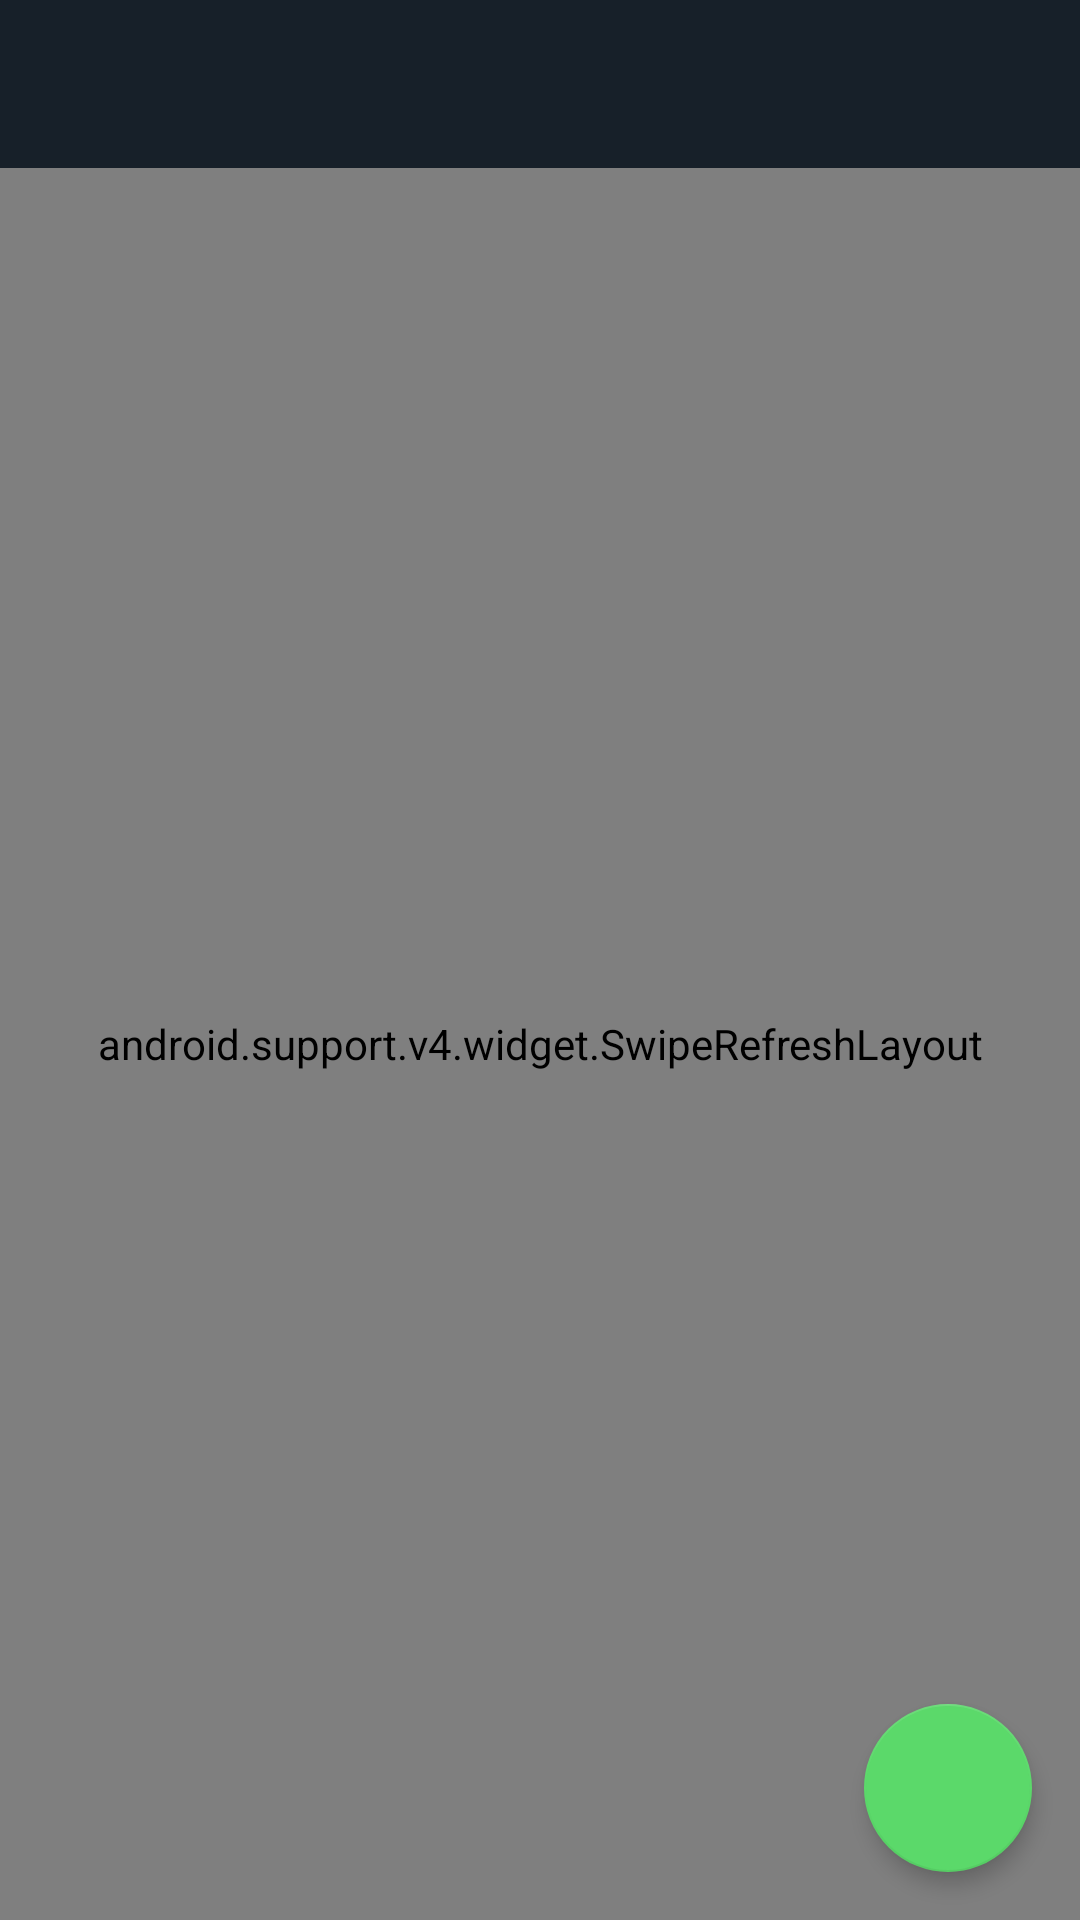

Write the Android layout XML for this screen, with the resource values it uses.
<!-- AndroidManifest.xml: application theme AppTheme.NoActionBar -->
<!-- res/layout/activity_homepage.xml -->
<?xml version="1.0" encoding="utf-8"?>
<RelativeLayout xmlns:android="http://schemas.android.com/apk/res/android"
    xmlns:app="http://schemas.android.com/apk/res-auto"
    xmlns:tools="http://schemas.android.com/tools"
    android:layout_width="match_parent"
    android:layout_height="match_parent"
    tools:context=".presentation.screen.homepage.HomepageActivity">


    <android.support.design.widget.AppBarLayout
        android:id="@+id/appBar"
        android:layout_width="match_parent"
        android:layout_height="wrap_content"
        android:theme="@style/AppTheme.AppBarOverlay">

        <android.support.v7.widget.Toolbar
            android:id="@+id/toolbar"
            android:layout_width="match_parent"
            android:layout_height="?attr/actionBarSize"
            android:background="?attr/colorPrimary"
            app:popupTheme="@style/AppTheme.PopupOverlay" />

    </android.support.design.widget.AppBarLayout>

    <RelativeLayout
        android:layout_below="@id/appBar"
        android:layout_width="match_parent"
        android:layout_height="match_parent">


        <android.support.v4.widget.SwipeRefreshLayout
            android:id="@+id/swipeLayout"
            android:layout_width="match_parent"
            android:layout_height="match_parent">

            <android.support.v7.widget.RecyclerView
                style="@style/HomepageList"
                android:id="@+id/movieRecyclerView"
                android:layout_width="match_parent"
                android:layout_height="match_parent"
                tools:listitem="@layout/movie_list_item"
                >

            </android.support.v7.widget.RecyclerView>

        </android.support.v4.widget.SwipeRefreshLayout>

        <android.support.design.widget.FloatingActionButton
            android:id="@+id/filterFab"
            android:layout_alignParentBottom="true"
            android:layout_alignParentEnd="true"
            android:layout_margin="@dimen/fab_margin"
            android:layout_width="wrap_content"
            android:layout_height="wrap_content"
            android:src="@drawable/ic_filter_date"
            app:elevation="4dp"
            />

        <TextView
            android:id="@+id/resetFilterButton"
            style="@style/RoundedButton"
            android:layout_marginBottom="@dimen/android_standard_padding"
            android:layout_alignParentBottom="true"
            android:layout_centerHorizontal="true"
            android:layout_width="wrap_content"
            android:layout_height="wrap_content"
            android:text="@string/activity_homepage_reset_filter_button_text"
            android:clickable="true"
            android:focusable="true"
            android:visibility="gone"
            tools:visibility="visible"
            />

        <TextView
            style="@style/Homepage.EmptyView"
            android:id="@+id/emptyList"
            android:layout_width="match_parent"
            android:layout_height="match_parent"
            android:visibility="gone"
            tools:visibility="visible"
            android:text="@string/activity_homepage_no_movies_available"
            />

        <TextView
            style="@style/Homepage.ErrorView"
            android:id="@+id/errorView"
            android:layout_width="match_parent"
            android:layout_height="match_parent"
            android:visibility="gone"
            tools:visibility="visible"
            android:text="@string/generic_error"
            />


        <ProgressBar
            android:id="@+id/progressBar"
            android:layout_width="wrap_content"
            android:layout_height="wrap_content"
            android:indeterminate="true"
            android:visibility="gone"
            android:layout_centerInParent="true"
            />

    </RelativeLayout>



</RelativeLayout>
<!-- res/layout/movie_list_item.xml (included above) -->
<?xml version="1.0" encoding="utf-8"?>
<RelativeLayout xmlns:android="http://schemas.android.com/apk/res/android"
    xmlns:app="http://schemas.android.com/apk/res-auto"
    xmlns:tools="http://schemas.android.com/tools"
    android:layout_width="match_parent"
    android:layout_height="wrap_content"

    >

    <android.support.v7.widget.CardView
        style="@style/HomepageItem"
        xmlns:card_view="http://schemas.android.com/apk/res-auto"
        android:id="@+id/cardView"
        android:layout_width="match_parent"
        android:layout_height="wrap_content"
        app:cardBackgroundColor="@android:color/white"
        android:foreground="?android:attr/selectableItemBackground"
        app:cardCornerRadius="4dp"
        app:cardElevation="4dp" >

        <RelativeLayout
            android:layout_width="match_parent"
            android:layout_height="match_parent"
            android:orientation="horizontal">

            <com.facebook.drawee.view.SimpleDraweeView
                android:id="@+id/posterImage"
                android:layout_width="90dp"
                android:layout_height="135dp"
                tools:scaleType="fitCenter"
                tools:placeholderImage="@drawable/ic_no_poster"
                />

            <LinearLayout
                android:padding="@dimen/movie_list_item_text_padding"
                android:layout_toEndOf="@id/posterImage"
                android:layout_width="match_parent"
                android:layout_height="wrap_content"
                android:orientation="vertical">

                <TextView
                    style="@style/HomepageItem.Title"
                    android:id="@+id/title"
                    android:layout_width="match_parent"
                    android:layout_height="wrap_content"
                    tools:text="Title"
                    />

                <TextView
                    style="@style/HomepageItem.ReleaseDate"
                    android:id="@+id/releaseDate"
                    android:layout_width="match_parent"
                    android:layout_height="wrap_content"
                    tools:text="December 31, 2018"
                    />

                <TextView
                    style="@style/HomepageItem.Overview"
                    android:id="@+id/overview"
                    android:layout_width="match_parent"
                    android:layout_height="wrap_content"
                    tools:text="fgsdg jkfhgjkfdgh kdfgh fdjkg hd fjgh jkdfhgdfjgj fdhgjkfhgjk fhgdflgh dfhgdfjklhgh dfghjkdfh gfjkhgdfjkh ghdfjkhg dfjgh dfkl"
                    />

            </LinearLayout>



        </RelativeLayout>






    </android.support.v7.widget.CardView>



</RelativeLayout>
<!-- resources referenced by this layout -->
<resources>
  <dimen name="android_standard_padding">16dp</dimen>
  <dimen name="fab_margin">16dp</dimen>
  <dimen name="movie_list_item_text_padding">8dp</dimen>
  <!-- drawable ic_no_poster: png bitmap (drawable-hdpi, 1006 bytes) -->
  <string name="activity_homepage_no_movies_available">No movies available</string>
  <string name="activity_homepage_reset_filter_button_text">Reset active filter</string>
  <string name="generic_error">Ops, something was wrong retry later</string>
  <style name="AppTheme.AppBarOverlay" parent="ThemeOverlay.AppCompat.Dark.ActionBar" />
  <style name="AppTheme.PopupOverlay" parent="ThemeOverlay.AppCompat.Light" />
  <style name="Homepage.EmptyView" parent="Default.Text">
          <item name="android:textStyle">bold</item>
          <item name="android:textSize">@dimen/text_size_xxlarge</item>
          <item name="android:gravity">center</item>
          <item name="android:padding">30dp</item>
      </style>
  <style name="Homepage.ErrorView" parent="Default.ErrorView">
      </style>
  <style name="HomepageItem" parent="CardView">
          <item name="android:layout_margin">@dimen/movie_item_margin</item>
      </style>
  <style name="HomepageItem.Overview" parent="Default.Text">
          <item name="android:maxLines">3</item>
          <item name="android:ellipsize">end</item>
          <item name="android:singleLine">false</item>
      </style>
  <style name="HomepageItem.ReleaseDate" parent="Default.Text">
          <item name="android:textStyle">italic</item>
          <item name="android:singleLine">true</item>
          <item name="android:ellipsize">end</item>
      </style>
  <style name="HomepageItem.Title" parent="Default.Title">
          <item name="android:ellipsize">end</item>
          <item name="android:singleLine">true</item>
      </style>
  <style name="HomepageList">
          <item name="android:background">@color/colorBackground</item>
      </style>
  <style name="RoundedButton" parent="">
  
          <item name="android:background">@drawable/rounded_button_bg</item>
          <item name="android:padding">@dimen/rounded_button_padding</item>
          <item name="android:textSize">@dimen/text_size_xxxsmall</item>
          <item name="android:textAllCaps">true</item>
      </style>
  <style name="AppTheme.NoActionBar">
          <item name="windowActionBar">false</item>
          <item name="windowNoTitle">true</item>
      </style>
  <style name="Default.Text" parent="">
          <item name="android:textSize">@dimen/text_size_small</item>
          <item name="android:textColor">@android:color/darker_gray</item>
          <item name="android:textStyle">normal</item>
      </style>
  <dimen name="text_size_xxlarge">26sp</dimen>
  <style name="Default.ErrorView" parent="Default.Text">
          <item name="android:textStyle">bold</item>
          <item name="android:textSize">@dimen/text_size_xxlarge</item>
          <item name="android:gravity">center</item>
          <item name="android:padding">30dp</item>
      </style>
  <dimen name="movie_item_margin">8dp</dimen>
  <style name="Default.Title" parent="">
          <item name="android:textSize">@dimen/text_size_medium</item>
          <item name="android:textColor">@android:color/black</item>
          <item name="android:textStyle">bold</item>
      </style>
  <color name="colorBackground">#E0E0E0</color>
  <!-- drawable rounded_button_bg (drawable) -->
  <?xml version="1.0" encoding="utf-8"?>
  <shape
      xmlns:android="http://schemas.android.com/apk/res/android"
      android:shape="rectangle"
      >
  
      <corners
          android:radius="@dimen/rounded_button_radius"
          />
  
      <solid
          android:color="@color/colorSecondary"
          />
  
  
  </shape>
  <dimen name="rounded_button_padding">6dp</dimen>
  <dimen name="text_size_xxxsmall">10sp</dimen>
  <dimen name="text_size_small">16sp</dimen>
  <dimen name="text_size_medium">18sp</dimen>
  <dimen name="rounded_button_radius">8dp</dimen>
  <color name="colorSecondary">#5BD96A</color>
</resources>
